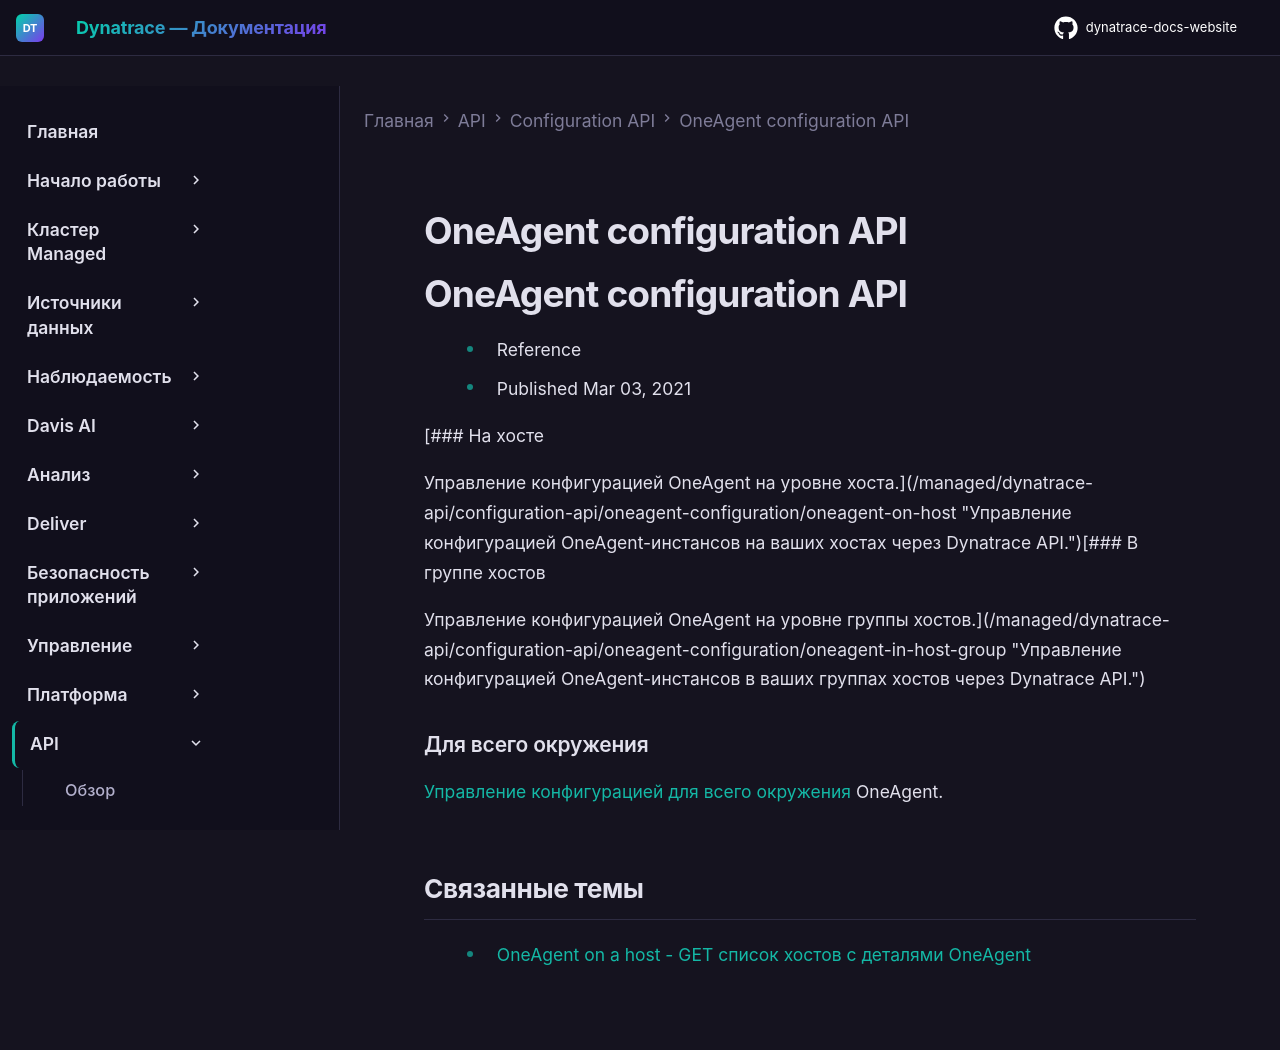

repository: Yerkebulan-Ardabayev/dynatrace-docs-website · page: managed-ru/dynatrace-api/configuration-api/oneagent-configuration/index.html · generator: mkdocs

---
title: OneAgent configuration API
source: https://docs.dynatrace.com/managed/dynatrace-api/configuration-api/oneagent-configuration
scraped: 2026-05-12T12:03:36.199771
---

# OneAgent configuration API

# OneAgent configuration API

* Reference
* Published Mar 03, 2021

[### На хосте

Управление конфигурацией OneAgent на уровне хоста.](/managed/dynatrace-api/configuration-api/oneagent-configuration/oneagent-on-host "Управление конфигурацией OneAgent-инстансов на ваших хостах через Dynatrace API.")[### В группе хостов

Управление конфигурацией OneAgent на уровне группы хостов.](/managed/dynatrace-api/configuration-api/oneagent-configuration/oneagent-in-host-group "Управление конфигурацией OneAgent-инстансов в ваших группах хостов через Dynatrace API.")

### Для всего окружения

[Управление конфигурацией для всего окружения](/managed/dynatrace-api/configuration-api/oneagent-configuration/oneagent-environment-wide "Управление конфигурацией OneAgent для всего окружения через Dynatrace API.") OneAgent.

## Связанные темы

* [OneAgent on a host - GET список хостов с деталями OneAgent](/managed/dynatrace-api/environment-api/oneagent-on-a-host/get-all-hosts-with-oneagents "Проверка конфигурации OneAgent-инстансов на ваших хостах через Dynatrace API.")
